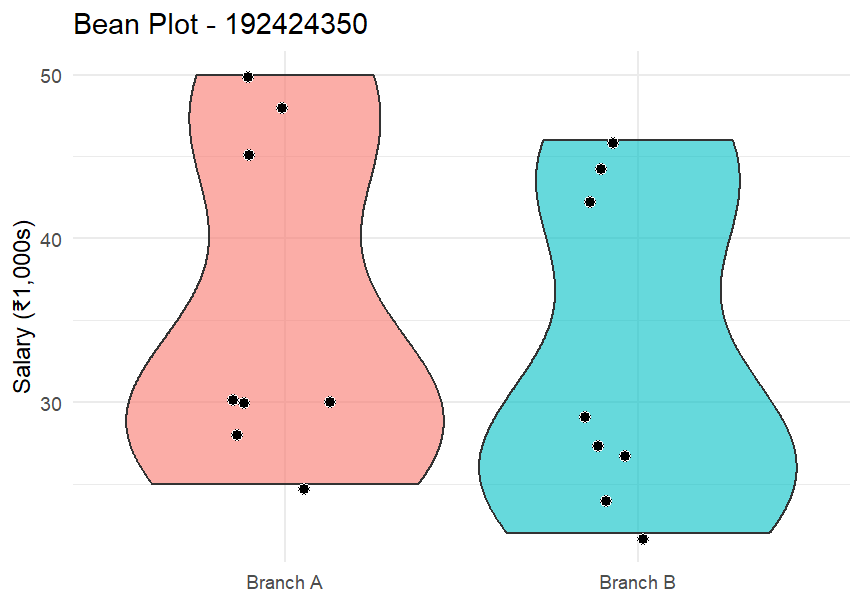

The table this chart was drawn from, first rows:
Employee, Branch, Salary
1, Branch A, 25
2, Branch A, 28
3, Branch A, 30
4, Branch A, 30
5, Branch A, 30
6, Branch A, 45
7, Branch A, 48
8, Branch A, 50
9, Branch B, 22
10, Branch B, 24
11, Branch B, 27
12, Branch B, 27
13, Branch B, 29
14, Branch B, 42
15, Branch B, 44
16, Branch B, 46
